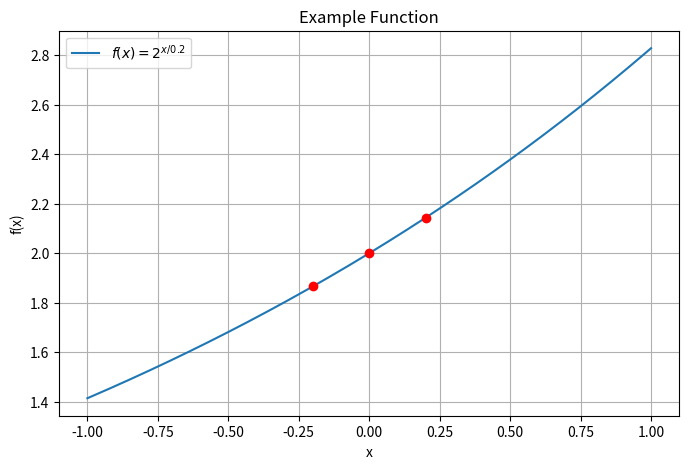

Write the Python code that produced this figure.
import numpy as np
import matplotlib.pyplot as plt


def tanh_scale(x, alpha=2.0):
    """

        Intended to relate the outlier fraction to scale used for synthetic observations

    :param x:
    :param alpha:
    :return:
    """
    return 2*alpha ** (x / alpha)


if __name__=='__main__':

    # Test the function at key points
    print("f(-0.2) =", tanh_scale(-0.2))  # Should be about 0.5 for alpha=2
    print("f(0) =", tanh_scale(0.0))      # Should be 1
    print("f(0.2) =", tanh_scale(0.2))    # Should be about 2

    # Plot the function over [-1,1]
    x_values = np.linspace(-1, 1, 200)
    y_values = tanh_scale(x_values, alpha=2.0)

    plt.figure(figsize=(8, 5))
    plt.plot(x_values, y_values, label=r"$f(x)=2^{x/0.2}$")
    plt.scatter([-0.2, 0, 0.2], [tanh_scale(-0.2), tanh_scale(0), tanh_scale(0.2)], color='red', zorder=5)
    plt.title("Example Function")
    plt.xlabel("x")
    plt.ylabel("f(x)")
    plt.grid(True)
    plt.legend()
    plt.show()